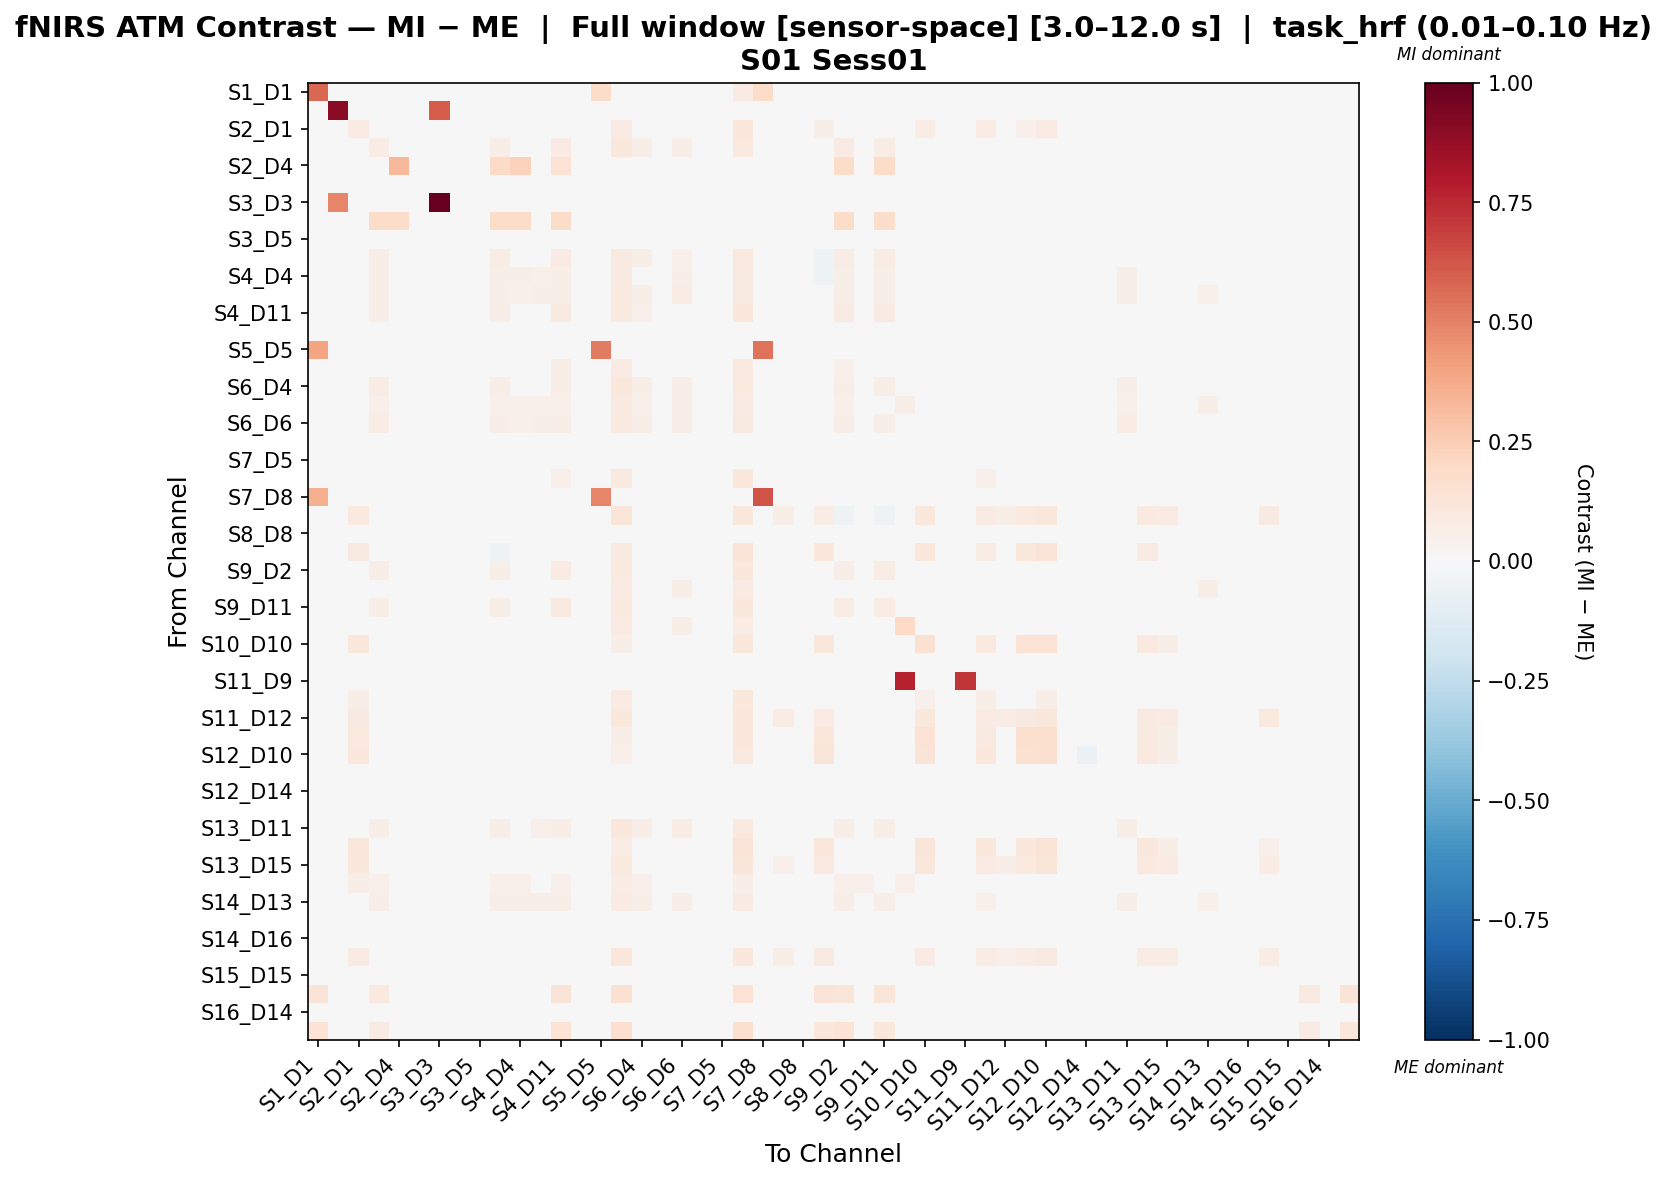

Data behind this chart, as committed beside it:
, S1_D1 hbo, S1_D3 hbo, S2_D1 hbo, S2_D2 hbo, S2_D4 hbo, S3_D1 hbo, S3_D3 hbo, S3_D4 hbo, S3_D5 hbo, S4_D2 hbo, S4_D4 hbo, S4_D6 hbo, S4_D11 hbo, S5_D3 hbo, S5_D5 hbo, S5_D7 hbo, S6_D4 hbo, S6_D5 hbo, S6_D6 hbo, S6_D8 hbo, S7_D5 hbo, S7_D7 hbo, S7_D8 hbo
S1_D1 hbo, 0.5767, 0.008883, -0.03418, 0.009765, -0.03556, 0.04267, -0.03352, -0.03556, -0.03624, -0.03556, -0.03488, -0.03624, 0.03175, -0.03216, 0.1797, 0.0379, -0.03488, -0.03624, -0.03624, -0.03624, -0.03594, 0.07912, 0.1804
S1_D3 hbo, -0.02175, 0.8999, -0.0187, -0.03142, -0.02994, -0.01659, 0.6072, -0.03229, -0.04082, -0.03229, -0.03093, -0.02908, -0.03221, -0.02979, -0.03361, -0.01876, -0.03291, -0.03134, -0.02903, -0.03217, -0.03116, -0.02912, -0.03066
S2_D1 hbo, -0.02828, -0.005652, 0.07831, -0.002791, -0.03576, -0.01445, -0.005402, -0.03852, -0.03969, -0.003665, -0.006889, -0.002944, -0.002578, -0.01107, -0.007415, 0.07823, -0.0008749, -0.002449, 0.005349, -0.03462, -0.04454, 0.1075, -0.02664
S2_D2 hbo, -0.01066, -0.008197, -0.002886, 0.07441, -0.03226, -0.01342, -0.007845, -0.04056, -0.03431, 0.06785, 0.03887, 0.03522, 0.08132, -0.01277, -0.008902, 0.1024, 0.06087, 0.01124, 0.05598, -0.03396, -0.03804, 0.09967, -0.02356
S2_D4 hbo, -0.02432, -0.007388, -0.02836, 0.006894, 0.3271, -0.01353, -0.007046, -0.04098, -0.03553, 0.1894, 0.2326, -0.03803, 0.1428, -0.01236, -0.008666, -0.003037, -0.03752, -0.03652, -0.02538, -0.03536, -0.03899, -0.008922, -0.02476
S3_D1 hbo, 0.0003313, -0.00937, -0.0241, -0.03278, -0.03278, 0.006653, -0.03155, -0.03301, -0.03984, -0.03201, -0.02934, -0.03423, -0.03346, -0.02954, -0.03289, -0.02086, -0.03222, -0.03423, -0.03423, -0.03356, -0.03171, -0.03144, -0.03222
S3_D3 hbo, -0.03974, 0.4874, -0.01733, -0.02854, -0.02706, -0.03366, 1.0, -0.03041, -0.03943, -0.03041, -0.02921, -0.0277, -0.03022, -0.02853, -0.0315, -0.0176, -0.03086, -0.02919, -0.02761, -0.03012, -0.02975, -0.02864, -0.0286
S3_D4 hbo, -0.02315, -0.007003, -0.0279, 0.182, 0.1822, -0.0134, -0.006616, -0.04121, -0.03411, 0.1816, 0.1808, -0.03799, 0.1818, -0.01189, -0.008244, -0.002728, -0.0371, -0.03648, -0.02616, -0.03493, -0.03812, -0.008595, -0.0252
S3_D5 hbo, -0.02885, -0.0139, -0.02911, -0.0326, -0.03302, -0.01949, -0.0146, -0.03344, -0.03535, -0.03093, -0.02939, -0.03456, -0.03204, -0.01949, -0.01668, -0.007759, -0.03233, -0.03498, -0.03414, -0.0333, -0.02939, -0.01445, -0.03302
S4_D2 hbo, -0.02372, -0.007076, 1.9316244804931737e-05, 0.07021, -0.01927, -0.01246, -0.007599, -0.03753, -0.03125, 0.07405, 0.0442, 0.03926, 0.08167, -0.01251, -0.008644, 0.09198, 0.05748, 0.01447, 0.05451, -0.03135, -0.03488, 0.09556, -0.02195
S4_D4 hbo, -0.02173, -0.00536, 0.002421, 0.05623, -0.01466, -0.01149, -0.005902, -0.03983, -0.02972, 0.05986, 0.05799, 0.05306, 0.06299, -0.0114, -0.007528, 0.09079, 0.04902, 0.02374, 0.06348, -0.03245, -0.03544, 0.08608, -0.02323
S4_D6 hbo, -0.02573, -0.007328, 0.006929, 0.06139, -0.0382, -0.01456, -0.007042, -0.04113, -0.03722, 0.06054, 0.05095, 0.05799, 0.06124, -0.01219, -0.009533, 0.09698, 0.06207, 0.02803, 0.07409, -0.03558, -0.0405, 0.09074, -0.02524
S4_D11 hbo, -0.006831, -0.007537, -0.002392, 0.06847, -0.0241, -0.01272, -0.008065, -0.03949, -0.03363, 0.06665, 0.03841, 0.03212, 0.08632, -0.013, -0.009122, 0.09961, 0.05156, 0.009141, 0.04761, -0.03246, -0.03649, 0.1046, -0.02294
S5_D3 hbo, -0.03477, -0.02237, -0.02067, -0.03024, -0.02911, -0.02697, -0.02237, -0.03241, -0.04097, -0.03241, -0.03206, -0.02859, -0.0319, -0.0287, -0.02402, -0.01281, -0.0322, -0.03055, -0.02751, -0.03164, -0.03372, -0.02036, -0.03061
S5_D5 hbo, 0.3937, -0.02944, -0.01871, -0.02753, -0.02605, -0.03283, -0.02927, -0.0295, -0.03944, -0.0295, -0.02768, -0.02909, -0.03081, -0.02788, 0.5166, -0.017, -0.03004, -0.03057, -0.02897, -0.03069, -0.02977, -0.02798, 0.5409
S5_D7 hbo, -0.03259, -0.02573, 0.02503, 0.04924, -0.02987, -0.03475, -0.02739, -0.03081, -0.03827, 0.04093, 0.02659, 0.03028, 0.05589, -0.02427, -0.02832, 0.0847, 0.04265, 0.009486, 0.03776, -0.02832, -0.03599, 0.09579, -0.02686
S6_D4 hbo, -0.02378, -0.008134, 0.003824, 0.07201, -0.03601, -0.0135, -0.007832, -0.03861, -0.03442, 0.06617, 0.03933, 0.04697, 0.06985, -0.01275, -0.00952, 0.1032, 0.06421, 0.01888, 0.06396, -0.0339, -0.0378, 0.09991, -0.02347
S6_D5 hbo, -0.02584, -0.008774, 0.0204, 0.05421, -0.03648, -0.01486, -0.008486, -0.03987, -0.03743, 0.0533, 0.05173, 0.05282, 0.05361, -0.01356, -0.01016, 0.08782, 0.05392, 0.04805, 0.06471, -0.0358, -0.03999, 0.08119, -0.0253
S6_D6 hbo, -0.03148, -0.01193, 0.00675, 0.07162, -0.03094, -0.02048, -0.01178, -0.03426, -0.04241, 0.06585, 0.05384, 0.06117, 0.06683, -0.01652, -0.01548, 0.09617, 0.06659, 0.02852, 0.06542, -0.03245, -0.03628, 0.08925, -0.03026
S6_D8 hbo, -0.0264, -0.009368, -0.02799, -0.03583, -0.0354, -0.01518, -0.009085, -0.038, -0.03746, -0.03673, -0.03789, -0.03683, -0.03687, -0.01427, -0.01083, -0.003724, -0.03653, -0.03726, -0.0275, -0.03669, -0.03979, -0.01055, -0.02649
S7_D5 hbo, -0.02607, -0.006023, -0.03536, -0.03673, -0.03766, -0.01444, -0.006635, -0.03766, -0.03221, -0.0356, -0.0385, -0.03827, -0.03621, -0.01239, -0.008472, -0.005209, -0.03519, -0.03781, -0.02816, -0.03641, -0.03871, -0.008441, -0.02769
S7_D7 hbo, -0.02013, -0.0254, 0.04464, 0.03858, -0.03085, -0.035, -0.02775, -0.03182, -0.04008, 0.03384, 0.02165, 0.02101, 0.05015, -0.02401, -0.0301, 0.08659, 0.03161, 0.002823, 0.02763, -0.0301, -0.03085, 0.1068, -0.02872
S7_D8 hbo, 0.3517, -0.01387, -0.02668, -0.0301, -0.0301, -0.01984, -0.01374, -0.03355, -0.04246, -0.03188, -0.0329, -0.03253, -0.03216, -0.01855, 0.4881, -0.007737, -0.03235, -0.03336, -0.03208, -0.03339, -0.03711, -0.01494, 0.6328
S8_D6 hbo, -0.02431, -0.007657, 0.09858, -0.03673, -0.03538, -0.01296, -0.00734, -0.03907, -0.03411, -0.04813, -0.04856, -0.03564, -0.04307, -0.01233, -0.008984, 0.1212, -0.04352, -0.03495, -0.02859, -0.03336, -0.03672, 0.1147, -0.02318
S8_D8 hbo, -0.02515, -0.007007, -0.02814, -0.03806, -0.03877, -0.01355, -0.006697, -0.0415, -0.03622, -0.03812, -0.041, -0.03779, -0.03823, -0.01193, -0.008363, -0.002663, -0.03628, -0.03681, -0.02626, -0.03517, -0.04046, -0.008983, -0.02528
S8_D15 hbo, 0.004758, -0.007637, 0.08886, -0.01998, -0.03721, -0.01187, -0.008187, -0.03831, -0.03116, -0.05006, -0.04761, -0.03599, -0.01653, -0.01348, -0.009837, 0.0895, -0.04438, -0.03532, -0.02913, -0.03324, -0.03503, 0.1287, -0.02444
S9_D2 hbo, -0.003949, -0.006925, -0.00387, 0.06607, -0.02118, -0.01165, -0.007445, -0.0376, -0.02906, 0.05816, 0.03661, 0.03309, 0.0853, -0.0125, -0.008485, 0.1008, 0.04903, 0.01041, 0.04751, -0.03144, -0.03299, 0.1067, -0.02207
S9_D9 hbo, -0.02415, -0.005554, 0.03363, 0.04623, -0.03926, -0.01219, -0.005175, -0.0413, -0.03432, 0.04403, 0.04042, 0.04842, 0.04614, -0.01086, -0.006757, 0.08286, 0.04939, 0.04992, 0.05994, -0.03415, -0.03885, 0.07814, -0.02421
S9_D11 hbo, -0.006498, -0.007235, -0.004072, 0.06771, -0.02173, -0.01107, -0.007755, -0.03807, -0.02868, 0.06127, 0.0373, 0.03228, 0.0869, -0.01268, -0.008796, 0.09988, 0.04913, 0.009716, 0.04675, -0.03192, -0.03363, 0.1032, -0.02255
S10_D9 hbo, -0.02523, -0.004641, 0.01073, 0.04014, -0.0394, -0.01373, -0.005165, -0.04331, -0.03615, 0.03745, 0.03091, 0.04441, 0.04015, -0.009317, -0.007864, 0.07958, 0.04386, 0.02811, 0.05751, -0.03463, -0.0403, 0.07451, -0.02437
S10_D10 hbo, -0.02557, -0.009986, 0.1074, -0.03237, -0.0312, -0.01686, -0.02203, -0.03283, -0.04199, -0.03283, -0.03165, -0.03062, -0.03305, -0.02302, -0.0257, 0.06058, -0.03205, -0.0326, -0.03121, -0.03283, -0.03327, 0.1034, -0.03147
S10_D12 hbo, -0.02599, -0.006597, -0.02784, -0.03869, -0.03869, -0.01457, -0.006308, -0.04147, -0.03715, -0.0395, -0.04091, -0.03691, -0.0388, -0.01097, -0.009052, -0.001856, -0.03652, -0.0372, -0.02441, -0.03502, -0.04072, -0.007672, -0.02486
S11_D9 hbo, -0.02619, -0.006822, -0.02637, -0.03813, -0.03813, -0.01525, -0.006545, -0.04145, -0.03745, -0.03932, -0.04126, -0.03635, -0.03864, -0.01185, -0.009863, -0.001972, -0.03688, -0.0362, -0.02459, -0.03633, -0.04026, -0.00833, -0.02555
S11_D11 hbo, -0.02203, -0.006672, 0.05692, 0.01051, -0.04063, -0.01196, -0.007205, -0.04125, -0.03073, 0.01112, 0.01033, 0.01265, 0.01218, -0.01275, -0.008803, 0.08449, 0.01406, 0.006466, 0.02427, -0.03505, -0.03624, 0.105, -0.02546
S11_D12 hbo, -0.02551, -0.007869, 0.09204, -0.03671, -0.03714, -0.01403, -0.007568, -0.03973, -0.03751, -0.03678, -0.03923, -0.03812, -0.0369, -0.01277, -0.00926, 0.1087, -0.03617, -0.03714, -0.02712, -0.03617, -0.0413, 0.1121, -0.02557
S11_D13 hbo, -0.0275, -0.01023, 0.09475, -0.03401, -0.03485, -0.01676, -0.01085, -0.03616, -0.03946, -0.03281, -0.03487, -0.0363, -0.03384, -0.01589, -0.01271, 0.06486, -0.03339, -0.03588, -0.03051, -0.03463, -0.03873, 0.1086, -0.02885
S12_D10 hbo, -0.007174, -0.01234, 0.1092, -0.03216, -0.03069, -0.000869, -0.03343, -0.03238, -0.03895, -0.03154, -0.02954, -0.03047, -0.03131, -0.03198, -0.03501, 0.05376, -0.03279, -0.03194, -0.0312, -0.03205, -0.03242, 0.09447, -0.03279
S12_D12 hbo, -0.03252, -0.01402, -0.02446, -0.0316, -0.03072, -0.02197, -0.0147, -0.03402, -0.04256, -0.03402, -0.03361, -0.03063, -0.03349, -0.01911, -0.01839, -0.00668, -0.03218, -0.03233, -0.02941, -0.0331, -0.03574, -0.014, -0.03135
S12_D14 hbo, -0.03227, -0.0167, -0.02179, -0.03042, -0.02942, -0.02373, -0.01739, -0.03272, -0.04065, -0.03272, -0.03271, -0.02877, -0.03157, -0.02066, -0.02044, -0.008341, -0.03174, -0.03059, -0.02762, -0.03125, -0.03464, -0.01642, -0.03022
S13_D6 hbo, -0.02719, -0.009132, -0.03011, -0.03442, -0.03525, -0.01615, -0.008873, -0.03864, -0.03921, -0.03533, -0.03769, -0.03666, -0.03463, -0.0139, -0.01064, -0.004013, -0.03468, -0.03625, -0.02734, -0.03585, -0.04134, -0.01074, -0.0266
S13_D11 hbo, -0.02569, -0.007799, 0.0044, 0.06514, -0.03863, -0.01456, -0.0075, -0.04102, -0.0363, 0.06472, 0.04939, 0.05304, 0.06502, -0.01216, -0.009413, 0.1019, 0.06729, 0.02286, 0.07255, -0.03486, -0.03941, 0.09573, -0.02434
S13_D13 hbo, -0.02922, -0.01197, 0.1094, -0.03341, -0.03341, -0.01833, -0.01175, -0.03575, -0.04044, -0.03389, -0.03517, -0.03404, -0.03366, -0.01609, -0.01302, 0.07442, -0.03217, -0.03404, -0.02962, -0.03301, -0.03836, 0.1257, -0.02816
S13_D15 hbo, -0.0248, -0.008049, 0.1036, -0.03922, -0.03784, -0.01325, -0.007719, -0.04151, -0.03548, -0.04035, -0.04199, -0.03719, -0.0398, -0.01299, -0.009327, 0.09863, -0.0371, -0.03612, -0.02551, -0.03453, -0.03808, 0.1213, -0.02402
S14_D12 hbo, -0.02866, -0.01368, 0.05477, 0.05056, -0.03308, -0.02025, -0.01439, -0.03308, -0.03945, 0.05169, 0.05072, 0.04929, 0.05127, -0.01928, -0.01582, 0.07392, 0.05056, 0.04972, 0.04972, -0.03224, -0.03482, 0.06714, -0.03194
S14_D13 hbo, -0.03018, -0.01443, 0.0131, 0.06222, -0.03131, -0.02028, -0.01423, -0.03328, -0.04079, 0.06209, 0.06122, 0.06134, 0.06125, -0.0185, -0.01558, 0.08518, 0.06222, 0.04344, 0.06264, -0.03198, -0.03563, 0.07854, -0.02975
S14_D14 hbo, -0.0316, -0.01263, -0.02818, -0.03127, -0.03211, -0.02002, -0.01247, -0.03508, -0.04297, -0.03215, -0.03443, -0.03279, -0.03155, -0.01739, -0.01451, -0.007772, -0.03102, -0.03237, -0.03153, -0.03238, -0.03757, -0.01442, -0.03059
S14_D16 hbo, -0.03157, -0.01297, -0.02727, -0.03247, -0.03247, -0.01995, -0.0128, -0.03461, -0.04252, -0.03251, -0.03438, -0.03231, -0.03191, -0.01773, -0.01484, -0.007685, -0.03137, -0.03231, -0.03189, -0.03232, -0.03711, -0.01434, -0.0301
S15_D13 hbo, -0.01602, -0.01524, 0.08341, -0.01519, -0.03, -0.02103, -0.01503, -0.03198, -0.04144, -0.03221, -0.03178, -0.03242, -0.0185, -0.01951, -0.01637, 0.1165, -0.03172, -0.03285, -0.03154, -0.03263, -0.03422, 0.1093, -0.03041
S15_D15 hbo, -0.02697, -0.009646, -0.0311, -0.03591, -0.03591, -0.01579, -0.01025, -0.03548, -0.03732, -0.0343, -0.03553, -0.03651, -0.03532, -0.01536, -0.01205, -0.004912, -0.03446, -0.03651, -0.02948, -0.03524, -0.0391, -0.01092, -0.02786
S15_D16 hbo, 0.1271, -0.01407, -0.02665, 0.0949, -0.03099, -0.01986, -0.01388, -0.03359, -0.04206, -0.03192, -0.03341, -0.03251, 0.1258, -0.0188, -0.01593, 0.1504, -0.0316, -0.03251, -0.03209, -0.03254, -0.0358, 0.1434, -0.03031
S16_D14 hbo, -0.03042, -0.01311, -0.02925, -0.03277, -0.03319, -0.01921, -0.01381, -0.03277, -0.04053, -0.03024, -0.03184, -0.03389, -0.03136, -0.01875, -0.01589, -0.007353, -0.03165, -0.03347, -0.03347, -0.03305, -0.03567, -0.01408, -0.03235
S16_D16 hbo, 0.1405, -0.01437, -0.02558, 0.08319, -0.03094, -0.0209, -0.0142, -0.03349, -0.04269, -0.03306, -0.0332, -0.03164, 0.1392, -0.01933, -0.01624, 0.1644, -0.03156, -0.03207, -0.03164, -0.03249, -0.03547, 0.1572, -0.03027
